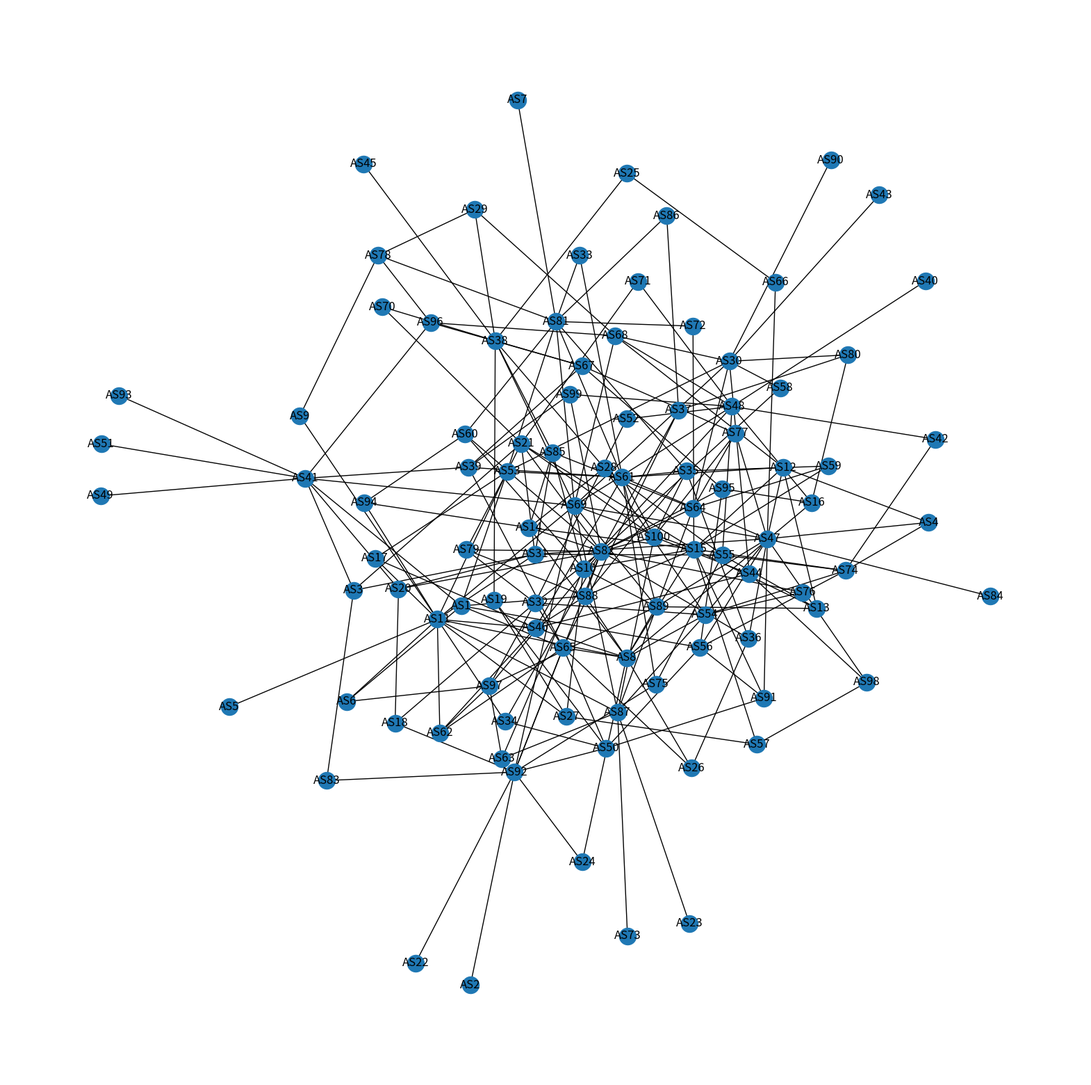

Write Python code to recreate this figure. (Note: this script raises an exception after producing the figure.)
import random
import networkx as nx
import matplotlib.pyplot as plt
import matplotlib.text as plttext
from matplotlib.backends.backend_svg import FigureCanvasSVG

TOPOPATH="topo/topo100/"

import random

def complete_graph(n):
    edges = []
    nodes = list(range(1,n+1))
    for i in nodes:
        for j in range(i + 1, n+1):
            edges.append((i, j))
    return nodes,edges


def generate_random_graph(n, d,i):
    # 创建 n 个节点
    nodes = list(range(1,n+1))
    # 生成一棵树
    tree_edges = generate_tree(nodes,d)
    # 随机添加边，使得每个节点的度数在 [1, d] 之间
    ixs = random.sample(nodes,i)
    for node in ixs:
        degree = random.randint(1, d//2)
        targets = random.sample(nodes, degree)
        if(node in targets):
            continue
        edges = [(node, target) for target in targets if (node, target) not in tree_edges and (target, node) not in tree_edges]
        tree_edges.extend(edges)
    # 返回节点和边列表
    return nodes, tree_edges

def generate_tree(nodes:list,d:int):
    # 生成一棵树
    nodes_copy = nodes[:]
    root = random.choice(nodes)
    tree = []
    queue = [root]
    nodes_copy.remove(root)
    while queue:
        node = queue.pop(0)
        if len(nodes_copy)<d :
            children=nodes_copy[:]
        else:
            children = random.sample(nodes_copy,random.randint(d//2,d))
        if children:
            for child in children:
                tree.append((node, child))
                queue.append(child)
                nodes_copy.remove(child)
    return tree

def count_degree(nodes, edges):
    # 计算每个节点的度数
    degree = {node: 0 for node in nodes}
    for edge in edges:
        degree[edge[0]] += 1
        degree[edge[1]] += 1
    return degree


def generate_subnet():
    while True:
        # 随机生成四个字节的 IP 地址
        ip = ".".join(str(random.randint(0, 255)) for _ in range(4))
        # 检查 IP 地址是否是私有地址
        if is_private_ip(ip):
            continue
        # 随机生成子网掩码长度（24 到 30 位之间）
        subnet_length = 20
        # 计算子网掩码
        subnet_mask = "255.255.255.0"
        # 计算网络地址
        network_address = ".".join(str(int(ip.split(".")[i]) & int(subnet_mask.split(".")[i]))
                                   for i in range(4))
        # 返回 IP 地址和子网掩码
        return f"{network_address}/{subnet_length}"

def is_private_ip(ip):
    # 检查 IP 地址是否是私有地址
    octets = ip.split(".")
    return (octets[0] == "10" or
            (octets[0] == "172" and 16 <= int(octets[1]) <= 31) or
            (octets[0] == "192" and octets[1] == "168"))

# t= generate_network(1000)
# nodes = []
# links = []
# ips=[]
# for node in t:
#     ip = generate_subnet()
#     if(ip in ips):
#         print(f"warning:{ip}")
#     ips.append(ip)
#     nodes.append(f"{node+1}#AS{node+1}#{ip}\n")
#     if node ==0:
#         continue
#     links.append(f"{t[node]['parent']+1}#{node+1}#100M#P2C\n")

# with open(TOPOPATH+"node-list","w") as f:
#     f.writelines(nodes)
# with open(TOPOPATH+"link-list","w") as f:
#     f.writelines(links)

def is_valid(nodes,links):
    linkset = len(set(links))
    nodescopy = nodes[:]
    for link in links:
        if (link[1],link[0]) in links:
            print(link[1],link[0])
        if link[1] in nodescopy:
            nodescopy.remove(link[1])
        else:
            print(link[1])
    print(linkset)

def gen_graph_view(links):
    G = nx.Graph()
    # 添加边到图中
    G.add_edges_from(links)

    # 使用 Force-directed Layout 算法布置节点位置
    pos = nx.spring_layout(G)
    fig_size = max(6, len(G.nodes) / 5)
    fig = plt.figure(figsize=(fig_size, fig_size))
    # 绘制节点和边
    labels = {node: f"AS{node}" for node in G.nodes}
    nx.draw_networkx(G,pos, with_labels=True, labels=labels)
    # nx.draw_networkx_nodes(G, pos, node_color='lightblue', node_size=50)
    # nx.draw_networkx_edges(G, pos, edge_color='gray', width=0.5)
    # nx.draw_networkx_labels(G, pos, labels, font_size=10)
    # 显示图像
    elems = fig.findobj()
    for elem in elems:
        if isinstance(elem, plttext.Text):
            elem.set_gid(elem.get_text())
    plt.axis('off')
    canvas = FigureCanvasSVG(fig)
    # 将图形保存为 SVG 文件
    canvas.print_svg(f"{TOPOPATH[:-1]}.svg")
    # with open("mygraph.svg", "w") as f:
    #     f.write(svg_output)
    # plt.savefig('my_graph.png')

nodes,links= generate_random_graph(100,10,50)
# nodes,links = complete_graph(50)
nodes_out = []
links_out = []
ips=[] 
gen_graph_view(links)
# is_valid(nodes,links)
for node in nodes:
    ip = generate_subnet()
    nodes_out.append(f"{node}#AS{node}#{ip}\n")
for link in links:
    links_out.append(f"{link[0]}#{link[1]}#100M#P2P\n")
with open(TOPOPATH+"node-list","w") as f:
    f.writelines(nodes_out)
with open(TOPOPATH+"link-list","w") as f:
    f.writelines(links_out)
